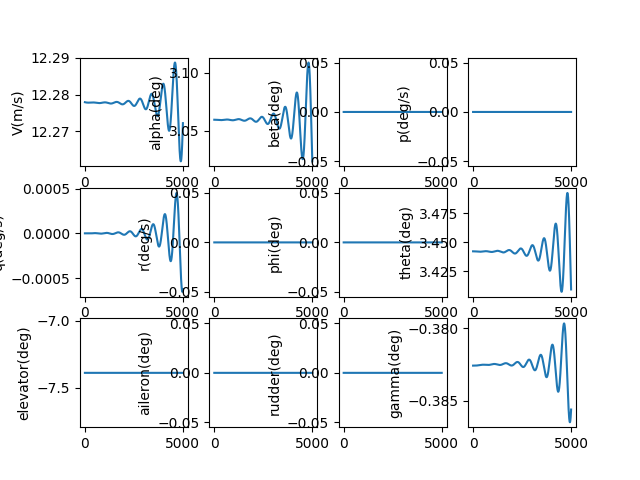

The table this chart was drawn from, first rows:
, V(m/s), alpha(deg), beta(deg), p(deg/s), q(deg/s), r(deg/s), phi(deg), theta(deg), elevator(deg), aileron(deg), rudder(deg), gamma(deg), pb, qc, rb, CD_act, CL_act, Cm_act, CY_act, Cr_act, Cn_act
1.0, 12.28, 3.06, 0.0, 0.0, -2.344638702908346e-09, 0.0, 0.0, 3.442, -7.388, 0.0, 0.0, -0.3826, 0.0, -6.5786979742185466e-09, 0.0, 0.04008, -0.002142, 0.1099, 0.0, 0.0, 0.0
2.0, 12.28, 3.06, 0.0, 0.0, -4.890161252026336e-09, 0.0, 0.0, 3.442, -7.388, 0.0, 0.0, -0.3826, 0.0, -1.3721046985481266e-08, 0.0, 0.04008, -0.002142, 0.1099, 0.0, 0.0, 0.0
3.0, 12.28, 3.06, 0.0, 0.0, -7.634612068926652e-09, 0.0, 0.0, 3.442, -7.388, 0.0, 0.0, -0.3826, 0.0, -2.142156016390131e-08, 0.0, 0.04008, -0.002142, 0.1099, 0.0, 0.0, 0.0
4.0, 12.28, 3.06, 0.0, 0.0, -1.057603132276236e-08, 0.0, 0.0, 3.442, -7.388, 0.0, 0.0, -0.3826, 0.0, -2.9674738702581747e-08, 0.0, 0.04008, -0.002142, 0.1099, 0.0, 0.0, 0.0
5.0, 12.28, 3.06, 0.0, 0.0, -1.371245489481891e-08, 0.0, 0.0, 3.442, -7.388, 0.0, 0.0, -0.3826, 0.0, -3.847507175821954e-08, 0.0, 0.04008, -0.002142, 0.1099, 0.0, 0.0, 0.0
6.0, 12.28, 3.06, 0.0, 0.0, -1.7041914346237592e-08, 0.0, 0.0, 3.442, -7.388, 0.0, 0.0, -0.3826, 0.0, -4.781703636060686e-08, 0.0, 0.04008, -0.002142, 0.1099, 0.0, 0.0, 0.0
7.0, 12.28, 3.06, 0.0, 0.0, -2.056243688922813e-08, 0.0, 0.0, 3.442, -7.388, 0.0, 0.0, -0.3826, 0.0, -5.7695097331921166e-08, 0.0, 0.04008, -0.002142, 0.1099, 0.0, 0.0, 0.0
8.0, 12.28, 3.06, 0.0, 0.0, -2.427204536055396e-08, 0.0, 0.0, 3.442, -7.388, 0.0, 0.0, -0.3826, 0.0, -6.810370721239093e-08, 0.0, 0.04008, -0.002142, 0.1099, 0.0, 0.0, 0.0
9.0, 12.28, 3.06, 0.0, 0.0, -2.8168758197449033e-08, 0.0, 0.0, 3.442, -7.388, 0.0, 0.0, -0.3826, 0.0, -7.903730619278273e-08, 0.0, 0.04008, -0.002142, 0.1099, 0.0, 0.0, 0.0
10.0, 12.28, 3.06, 0.0, 0.0, -3.225058941884988e-08, 0.0, 0.0, 3.442, -7.388, 0.0, 0.0, -0.3826, 0.0, -9.049032206180106e-08, 0.0, 0.04008, -0.002142, 0.1099, 0.0, 0.0, 0.0
11.0, 12.28, 3.06, 0.0, 0.0, -3.651554860685153e-08, 0.0, 0.0, 3.442, -7.388, 0.0, 0.0, -0.3826, 0.0, -1.024571701541151e-07, 0.0, 0.04008, -0.002142, 0.1099, 0.0, 0.0, 0.0
12.0, 12.28, 3.06, 0.0, 0.0, -4.0961640893014995e-08, 0.0, 0.0, 3.442, -7.388, 0.0, 0.0, -0.3826, 0.0, -1.1493225331199735e-07, 0.0, 0.04008, -0.002142, 0.1099, 0.0, 0.0, 0.0
13.0, 12.28, 3.06, 0.0, 0.0, -4.558686694571337e-08, 0.0, 0.0, 3.442, -7.388, 0.0, 0.0, -0.3826, 0.0, -1.2790996184987538e-07, 0.0, 0.04008, -0.002142, 0.1099, 0.0, 0.0, 0.0
14.0, 12.28, 3.06, 0.0, 0.0, -5.038922296267412e-08, 0.0, 0.0, 3.442, -7.388, 0.0, 0.0, -0.3826, 0.0, -1.4138467353346238e-07, 0.0, 0.04008, -0.002142, 0.1099, 0.0, 0.0, 0.0
15.0, 12.28, 3.06, 0.0, 0.0, -5.536670066448915e-08, 0.0, 0.0, 3.442, -7.388, 0.0, 0.0, -0.3826, 0.0, -1.553507535616022e-07, 0.0, 0.04008, -0.002142, 0.1099, 0.0, 0.0, 0.0
16.0, 12.28, 3.06, 0.0, 0.0, -6.051728729201294e-08, 0.0, 0.0, 3.442, -7.388, 0.0, 0.0, -0.3826, 0.0, -1.6980255455902292e-07, 0.0, 0.04008, -0.002142, 0.1099, 0.0, 0.0, 0.0
17.0, 12.28, 3.06, 0.0, 0.0, -6.583896560592404e-08, 0.0, 0.0, 3.442, -7.388, 0.0, 0.0, -0.3826, 0.0, -1.847344165751597e-07, 0.0, 0.04008, -0.002142, 0.1099, 0.0, 0.0, 0.0
18.0, 12.28, 3.06, 0.0, 0.0, -7.132971388949537e-08, 0.0, 0.0, 3.442, -7.388, 0.0, 0.0, -0.3826, 0.0, -2.0014066709197973e-07, 0.0, 0.04008, -0.002142, 0.1099, 0.0, 0.0, 0.0
19.0, 12.28, 3.06, 0.0, 0.0, -7.698750595471727e-08, 0.0, 0.0, 3.442, -7.388, 0.0, 0.0, -0.3826, 0.0, -2.1601562104121458e-07, 0.0, 0.04008, -0.002142, 0.1099, 0.0, 0.0, 0.0
20.0, 12.28, 3.06, 0.0, 0.0, -8.281031114978216e-08, 0.0, 0.0, 3.442, -7.388, 0.0, 0.0, -0.3826, 0.0, -2.323535808254115e-07, 0.0, 0.04008, -0.002142, 0.1099, 0.0, 0.0, 0.0
21.0, 12.28, 3.06, 0.0, 0.0, -8.879609437059249e-08, 0.0, 0.0, 3.442, -7.388, 0.0, 0.0, -0.3826, 0.0, -2.491488363502731e-07, 0.0, 0.04008, -0.002142, 0.1099, 0.0, 0.0, 0.0
22.0, 12.28, 3.06, 0.0, 0.0, -9.494281607432455e-08, 0.0, 0.0, 3.442, -7.388, 0.0, 0.0, -0.3826, 0.0, -2.663956650627647e-07, 0.0, 0.04008, -0.002142, 0.1099, 0.0, 0.0, 0.0
23.0, 12.28, 3.06, 0.0, 0.0, -1.0124843229652158e-07, 0.0, 0.0, 3.442, -7.388, 0.0, 0.0, -0.3826, 0.0, -2.840883319991239e-07, 0.0, 0.04008, -0.002142, 0.1099, 0.0, 0.0, 0.0
24.0, 12.28, 3.06, 0.0, 0.0, -1.0771089466957019e-07, 0.0, 0.0, 3.442, -7.388, 0.0, 0.0, -0.3826, 0.0, -3.022210898367503e-07, 0.0, 0.04008, -0.002142, 0.1099, 0.0, 0.0, 0.0
25.0, 12.28, 3.06, 0.0, 0.0, -1.1432815044502233e-07, 0.0, 0.0, 3.442, -7.388, 0.0, 0.0, -0.3826, 0.0, -3.207881789568854e-07, 0.0, 0.04008, -0.002142, 0.1099, 0.0, 0.0, 0.0
26.0, 12.28, 3.06, 0.0, 0.0, -1.2109814251846622e-07, 0.0, 0.0, 3.442, -7.388, 0.0, 0.0, -0.3826, 0.0, -3.397838275144435e-07, 0.0, 0.04008, -0.002142, 0.1099, 0.0, 0.0, 0.0
27.0, 12.28, 3.06, 0.0, 0.0, -1.2801880945603322e-07, 0.0, 0.0, 3.442, -7.388, 0.0, 0.0, -0.3826, 0.0, -3.592022515124324e-07, 0.0, 0.04008, -0.002142, 0.1099, 0.0, 0.0, 0.0
28.0, 12.28, 3.06, 0.0, 0.0, -1.3508808552537183e-07, 0.0, 0.0, 3.442, -7.388, 0.0, 0.0, -0.3826, 0.0, -3.790376548889073e-07, 0.0, 0.04008, -0.002142, 0.1099, 0.0, 0.0, 0.0
29.0, 12.28, 3.06, 0.0, 0.0, -1.4230390072700556e-07, 0.0, 0.0, 3.442, -7.388, 0.0, 0.0, -0.3826, 0.0, -3.9928422960500197e-07, 0.0, 0.04008, -0.002142, 0.1099, 0.0, 0.0, 0.0
30.0, 12.28, 3.06, 0.0, 0.0, -1.496641808303998e-07, 0.0, 0.0, 3.442, -7.388, 0.0, 0.0, -0.3826, 0.0, -4.1993615574617177e-07, 0.0, 0.04008, -0.002142, 0.1099, 0.0, 0.0, 0.0
31.0, 12.28, 3.06, 0.0, 0.0, -1.5716684741069506e-07, 0.0, 0.0, 3.442, -7.388, 0.0, 0.0, -0.3826, 0.0, -4.4098760162530583e-07, 0.0, 0.04008, -0.002142, 0.1099, 0.0, 0.0, 0.0
32.0, 12.28, 3.06, 0.0, 0.0, -1.6480981789025045e-07, 0.0, 0.0, 3.442, -7.388, 0.0, 0.0, -0.3826, 0.0, -4.62432723899336e-07, 0.0, 0.04008, -0.002142, 0.1099, 0.0, 0.0, 0.0
33.0, 12.28, 3.06, 0.0, 0.0, -1.7259100558024894e-07, 0.0, 0.0, 3.442, -7.388, 0.0, 0.0, -0.3826, 0.0, -4.842656676860186e-07, 0.0, 0.04008, -0.002142, 0.1099, 0.0, 0.0, 0.0
34.0, 12.28, 3.06, 0.0, 0.0, -1.8050831972654186e-07, 0.0, 0.0, 3.442, -7.388, 0.0, 0.0, -0.3826, 0.0, -5.064805666926103e-07, 0.0, 0.04008, -0.002142, 0.1099, 0.0, 0.0, 0.0
35.0, 12.28, 3.06, 0.0, 0.0, -1.8855966555780692e-07, 0.0, 0.0, 3.442, -7.388, 0.0, 0.0, -0.3826, 0.0, -5.290715433510354e-07, 0.0, 0.04008, -0.002142, 0.1099, 0.0, 0.0, 0.0
36.0, 12.28, 3.06, 0.0, 0.0, -1.9674294433439933e-07, 0.0, 0.0, 3.442, -7.388, 0.0, 0.0, -0.3826, 0.0, -5.52032708954997e-07, 0.0, 0.04008, -0.002142, 0.1099, 0.0, 0.0, 0.0
37.0, 12.28, 3.06, 0.0, 0.0, -2.0505605340318891e-07, 0.0, 0.0, 3.442, -7.388, 0.0, 0.0, -0.3826, 0.0, -5.753581638138845e-07, 0.0, 0.04008, -0.002142, 0.1099, 0.0, 0.0, 0.0
38.0, 12.28, 3.06, 0.0, 0.0, -2.1349688625071527e-07, 0.0, 0.0, 3.442, -7.388, 0.0, 0.0, -0.3826, 0.0, -5.990419974019605e-07, 0.0, 0.04008, -0.002142, 0.1099, 0.0, 0.0, 0.0
39.0, 12.28, 3.06, 0.0, 0.0, -2.2206333256242123e-07, 0.0, 0.0, 3.442, -7.388, 0.0, 0.0, -0.3826, 0.0, -6.230782885246032e-07, 0.0, 0.04008, -0.002142, 0.1099, 0.0, 0.0, 0.0
40.0, 12.28, 3.06, 0.0, 0.0, -2.3075327828154748e-07, 0.0, 0.0, 3.442, -7.388, 0.0, 0.0, -0.3826, 0.0, -6.474611054835967e-07, 0.0, 0.04008, -0.002142, 0.1099, 0.0, 0.0, 0.0
41.0, 12.28, 3.06, 0.0, 0.0, -2.395646056723793e-07, 0.0, 0.0, 3.442, -7.388, 0.0, 0.0, -0.3826, 0.0, -6.72184506254634e-07, 0.0, 0.04008, -0.002142, 0.1099, 0.0, 0.0, 0.0
42.0, 12.28, 3.06, 0.0, 0.0, -2.4849519338445016e-07, 0.0, 0.0, 3.442, -7.388, 0.0, 0.0, -0.3826, 0.0, -6.97242538667503e-07, 0.0, 0.04008, -0.002142, 0.1099, 0.0, 0.0, 0.0
43.0, 12.28, 3.06, 0.0, 0.0, -2.5754291651969225e-07, 0.0, 0.0, 3.442, -7.388, 0.0, 0.0, -0.3826, 0.0, -7.226292405945421e-07, 0.0, 0.04008, -0.002142, 0.1099, 0.0, 0.0, 0.0
44.0, 12.28, 3.06, 0.0, 0.0, -2.667056467020252e-07, 0.0, 0.0, 3.442, -7.388, 0.0, 0.0, -0.3826, 0.0, -7.483386401459367e-07, 0.0, 0.04008, -0.002142, 0.1099, 0.0, 0.0, 0.0
45.0, 12.28, 3.06, 0.0, 0.0, -2.7598125214876683e-07, 0.0, 0.0, 3.442, -7.388, 0.0, 0.0, -0.3826, 0.0, -7.743647558701268e-07, 0.0, 0.04008, -0.002142, 0.1099, 0.0, 0.0, 0.0
46.0, 12.28, 3.06, 0.0, 0.0, -2.853675977447183e-07, 0.0, 0.0, 3.442, -7.388, 0.0, 0.0, -0.3826, 0.0, -8.007015969617199e-07, 0.0, 0.04008, -0.002142, 0.1099, 0.0, 0.0, 0.0
47.0, 12.28, 3.06, 0.0, 0.0, -2.9486254511894127e-07, 0.0, 0.0, 3.442, -7.388, 0.0, 0.0, -0.3826, 0.0, -8.273431634769568e-07, 0.0, 0.04008, -0.002142, 0.1099, 0.0, 0.0, 0.0
48.0, 12.28, 3.06, 0.0, 0.0, -3.0446395272225743e-07, 0.0, 0.0, 3.442, -7.388, 0.0, 0.0, -0.3826, 0.0, -8.542834465512036e-07, 0.0, 0.04008, -0.002142, 0.1099, 0.0, 0.0, 0.0
49.0, 12.28, 3.06, 0.0, 0.0, -3.1416967590902866e-07, 0.0, 0.0, 3.442, -7.388, 0.0, 0.0, -0.3826, 0.0, -8.815164286284538e-07, 0.0, 0.04008, -0.002142, 0.1099, 0.0, 0.0, 0.0
50.0, 12.28, 3.06, 0.0, 0.0, -3.2397756701889644e-07, 0.0, 0.0, 3.442, -7.388, 0.0, 0.0, -0.3826, 0.0, -9.090360836907189e-07, 0.0, 0.04008, -0.002142, 0.1099, 0.0, 0.0, 0.0
51.0, 12.28, 3.06, 0.0, 0.0, -3.338854754632659e-07, 0.0, 0.0, 3.442, -7.388, 0.0, 0.0, -0.3826, 0.0, -9.368363775007282e-07, 0.0, 0.04008, -0.002142, 0.1099, 0.0, 0.0, 0.0
52.0, 12.28, 3.06, 0.0, 0.0, -3.438912478109058e-07, 0.0, 0.0, 3.442, -7.388, 0.0, 0.0, -0.3826, 0.0, -9.649112678421498e-07, 0.0, 0.04008, -0.002142, 0.1099, 0.0, 0.0, 0.0
53.0, 12.28, 3.06, 0.0, 0.0, -3.539927278789455e-07, 0.0, 0.0, 3.442, -7.388, 0.0, 0.0, -0.3826, 0.0, -9.932547047749548e-07, 0.0, 0.04008, -0.002142, 0.1099, 0.0, 0.0, 0.0
54.0, 12.28, 3.06, 0.0, 0.0, -3.6418775682244876e-07, 0.0, 0.0, 3.442, -7.388, 0.0, 0.0, -0.3826, 0.0, -1.021860630886788e-06, 0.0, 0.04008, -0.002142, 0.1099, 0.0, 0.0, 0.0
55.0, 12.28, 3.06, 0.0, 0.0, -3.7447417322967377e-07, 0.0, 0.0, 3.442, -7.388, 0.0, 0.0, -0.3826, 0.0, -1.0507229815602926e-06, 0.0, 0.04008, -0.002142, 0.1099, 0.0, 0.0, 0.0
56.0, 12.28, 3.06, 0.0, 0.0, -3.8484981321647194e-07, 0.0, 0.0, 3.442, -7.388, 0.0, 0.0, -0.3826, 0.0, -1.0798356852380196e-06, 0.0, 0.04008, -0.002142, 0.1099, 0.0, 0.0, 0.0
57.0, 12.28, 3.06, 0.0, 0.0, -3.9531251052458356e-07, 0.0, 0.0, 3.442, -7.388, 0.0, 0.0, -0.3826, 0.0, -1.1091926636982705e-06, 0.0, 0.04008, -0.002142, 0.1099, 0.0, 0.0, 0.0
58.0, 12.28, 3.06, 0.0, 0.0, -4.058600966210924e-07, 0.0, 0.0, 3.442, -7.388, 0.0, 0.0, -0.3826, 0.0, -1.1387878323341923e-06, 0.0, 0.04008, -0.002142, 0.1099, 0.0, 0.0, 0.0
59.0, 12.28, 3.06, 0.0, 0.0, -4.164904008006489e-07, 0.0, 0.0, 3.442, -7.388, 0.0, 0.0, -0.3826, 0.0, -1.16861510044064e-06, 0.0, 0.04008, -0.002142, 0.1099, 0.0, 0.0, 0.0
60.0, 12.28, 3.06, 0.0, 0.0, -4.2720125028715195e-07, 0.0, 0.0, 3.442, -7.388, 0.0, 0.0, -0.3826, 0.0, -1.1986683714995207e-06, 0.0, 0.04008, -0.002142, 0.1099, 0.0, 0.0, 0.0
... 4,940 more rows
